Image classification data set "Clauliflower-Disease-Classification" (sourov526/Clauliflower-Disease-Classification on GitHub). Class labels (5): cauliflower healthy, cauliflower healthy leaf, cauliflower leaf black rot, cauliflower leaf red spot, cauliflower spot rot.

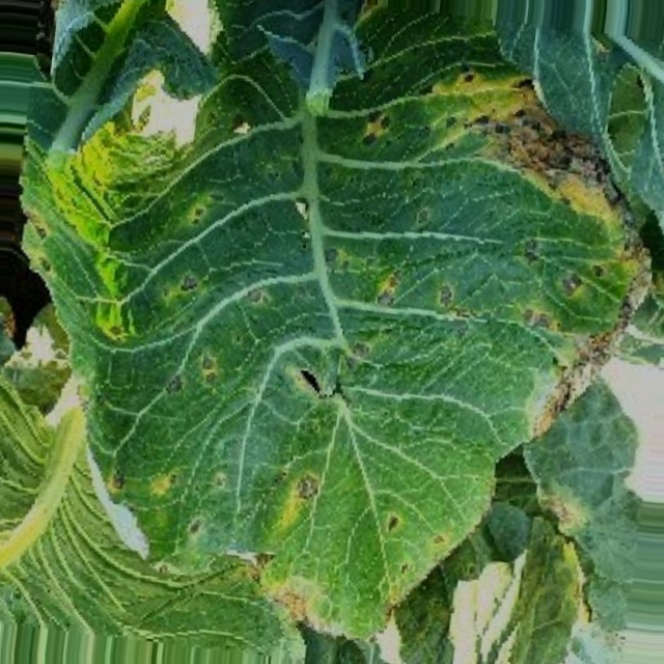
Label: cauliflower leaf red spot

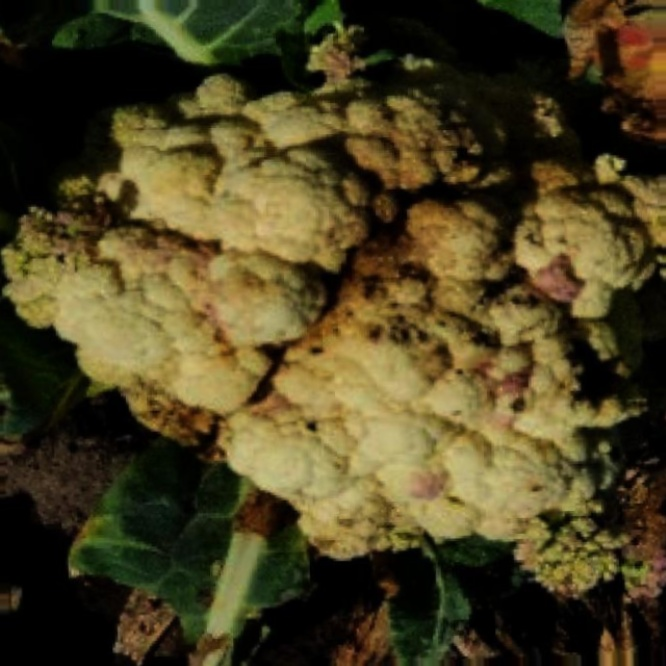
Label: cauliflower spot rot

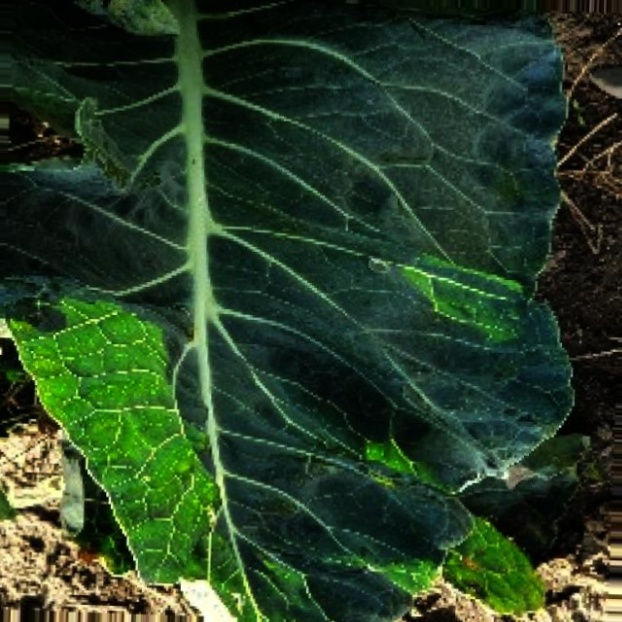
Label: cauliflower healthy leaf

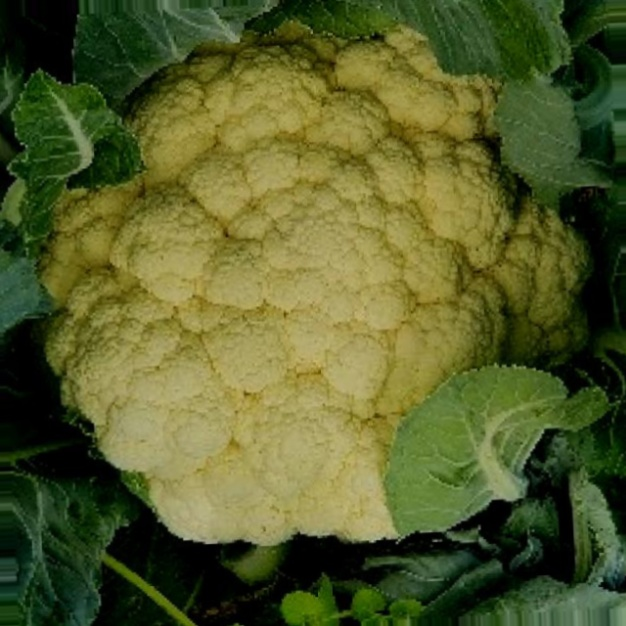
Label: cauliflower healthy

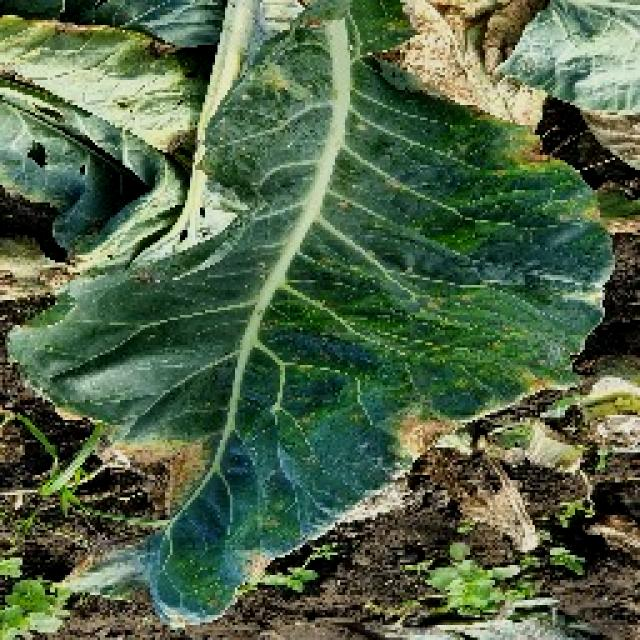
Label: cauliflower leaf black rot

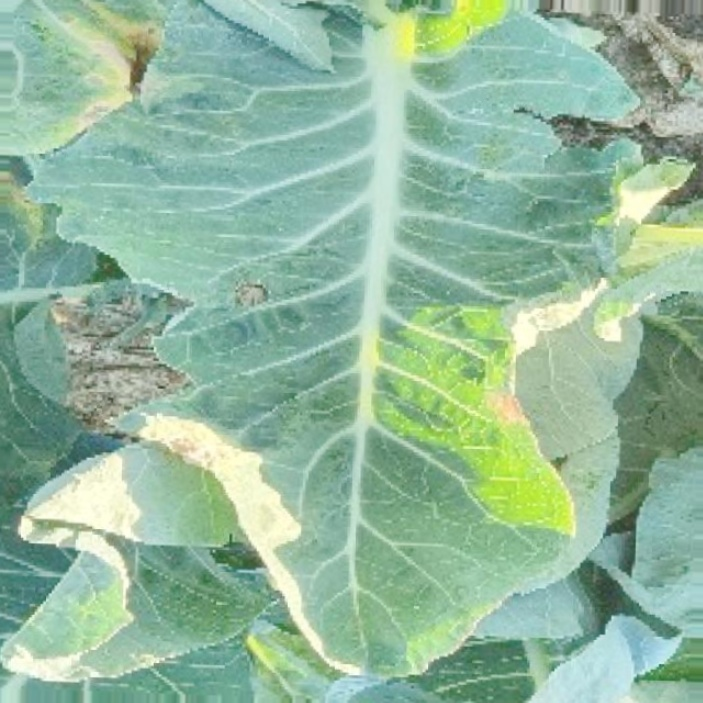
Label: cauliflower leaf red spot
